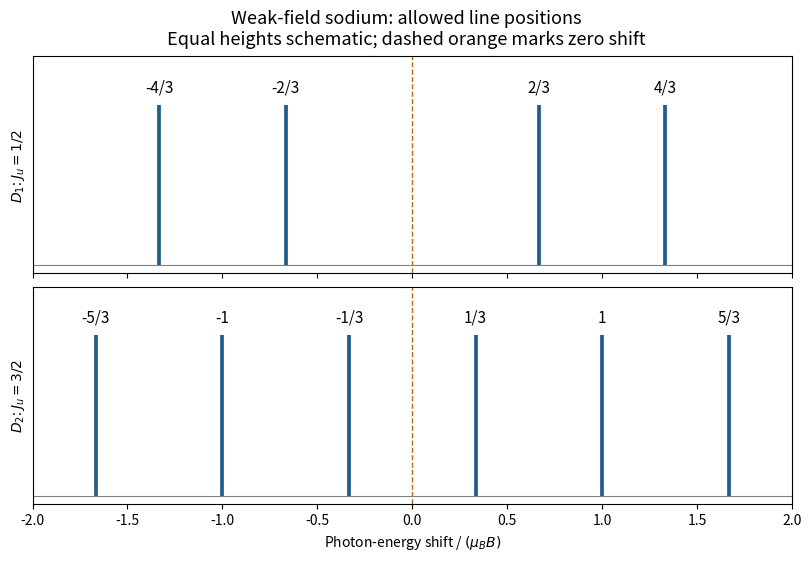

Write the Python code that produced this figure.
"""Calculated weak-field sodium positions, not a reconstruction of an exam spectrum."""
import numpy as np
import matplotlib.pyplot as plt
fig, axes = plt.subplots(2,1,figsize=(8,5.5),facecolor='white',layout='constrained',sharex=True)
for ax, label, shifts in [(axes[0],r'$D_1$: $J_u=1/2$',np.array([-4,-2,2,4])/3),(axes[1],r'$D_2$: $J_u=3/2$',np.array([-5,-3,-1,1,3,5])/3)]:
    ax.vlines(shifts,0,1,color='#235d87',lw=2.7)
    ax.axvline(0,color='#ba6a1c',ls='--',lw=1,label='Zero-field position')
    ax.axhline(0,color='.5',lw=.8)
    ax.set(ylim=(-.05,1.3),yticks=[],ylabel=label)
    for value in shifts:
        numerator=round(value*3)
        text=str(numerator//3) if numerator%3==0 else str(numerator)+'/3'
        ax.text(value,1.08,text,ha='center',fontsize=11)
axes[1].set(xlim=(-2,2),xlabel=r'Photon-energy shift / $(\mu_B B)$')
fig.suptitle('Weak-field sodium: allowed line positions\nEqual heights schematic; dashed orange marks zero shift',fontsize=13)
fig.savefig('paper-1-gp2012-zeeman.png',dpi=165,facecolor='white')
plt.close(fig)
